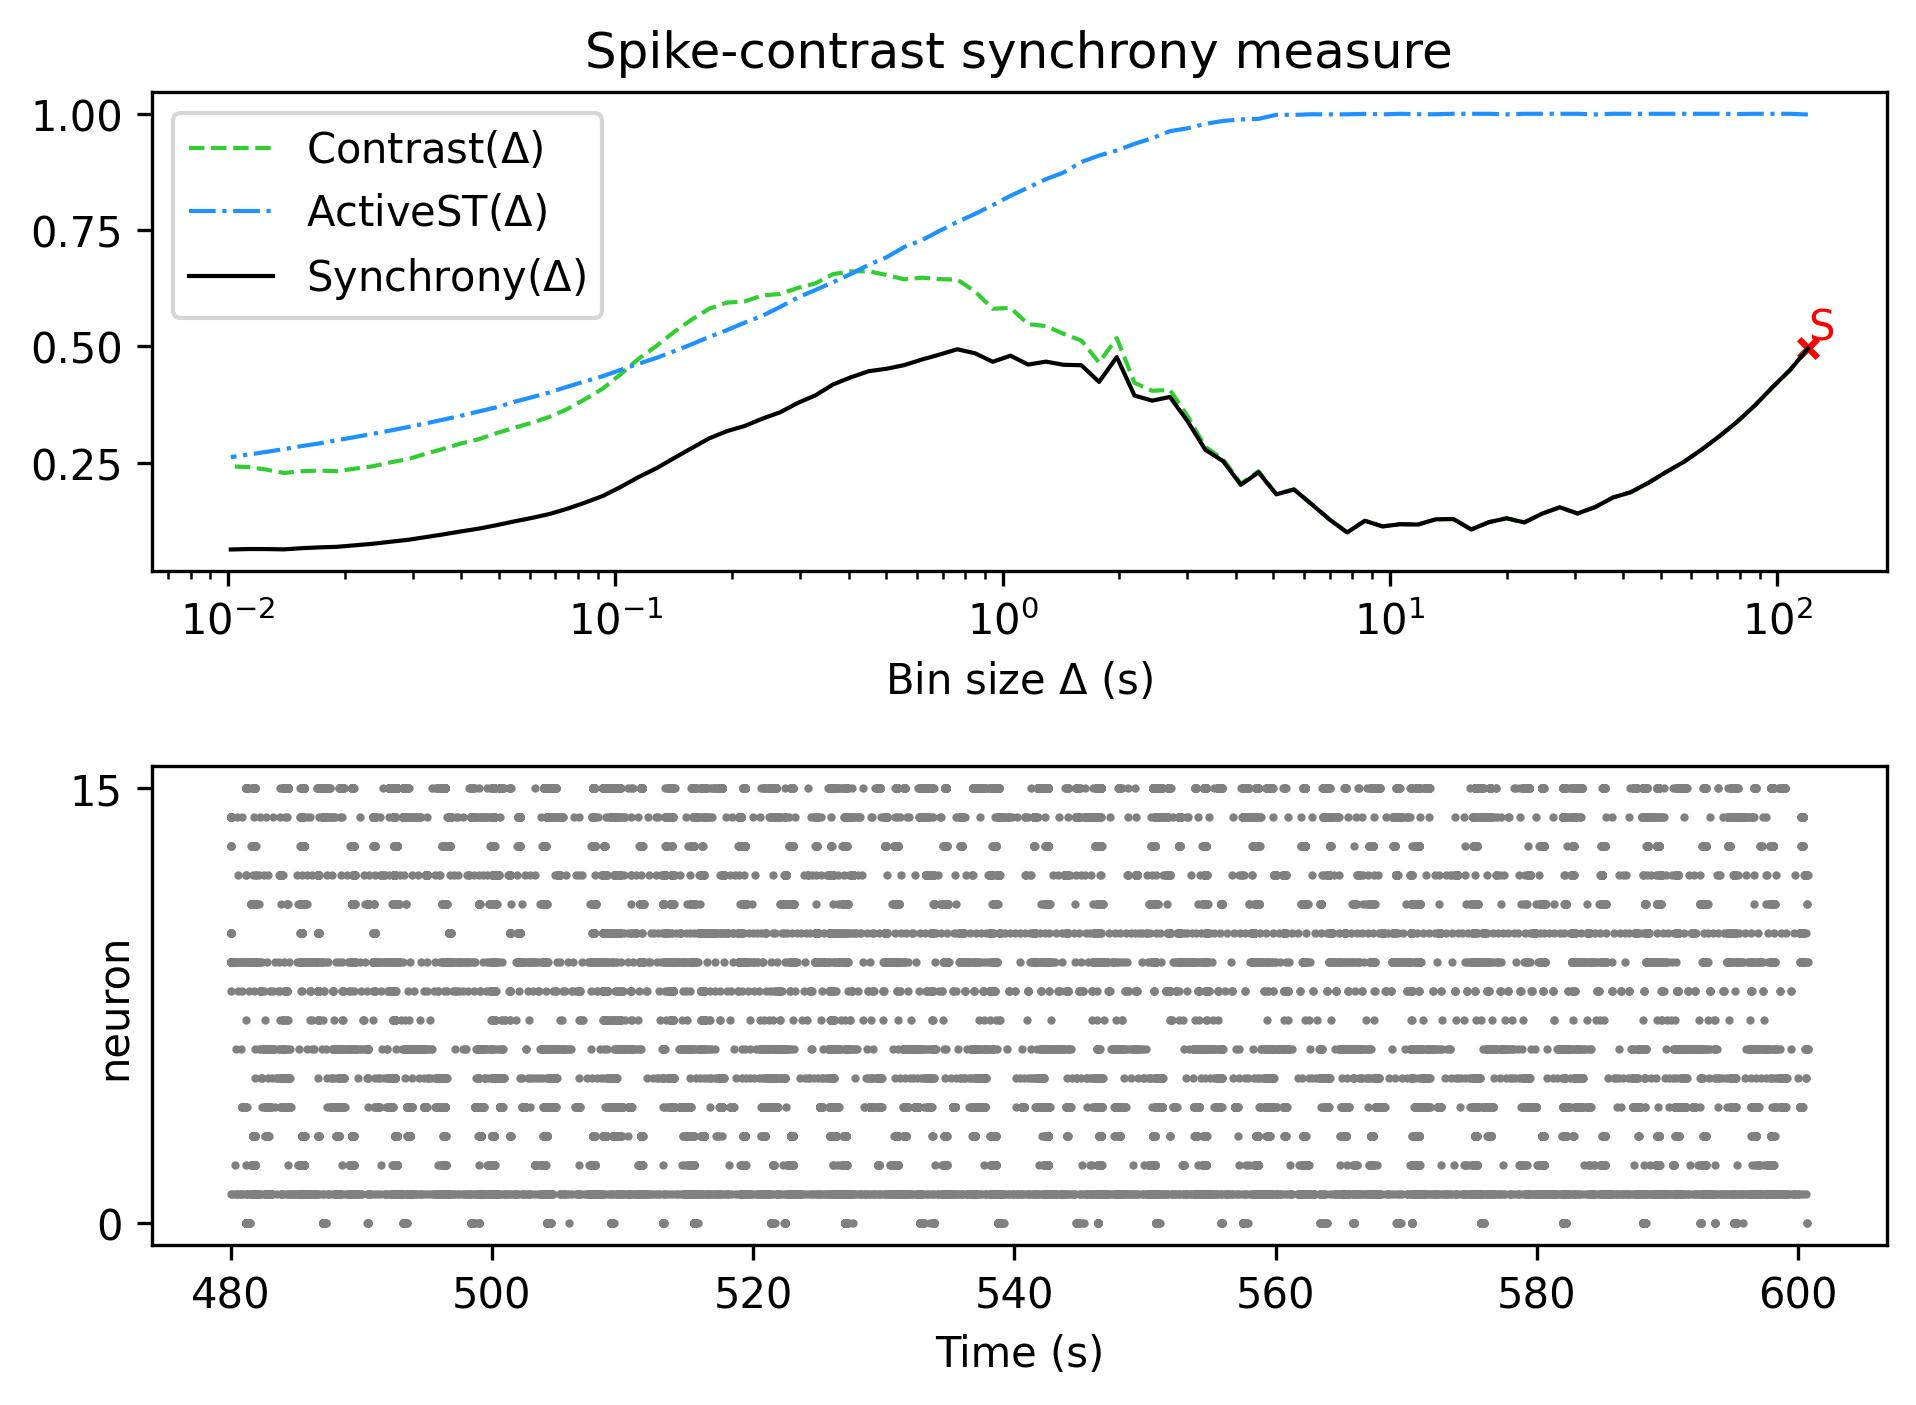

The table this chart was drawn from, first rows:
, Spike-contrast (120.0 s), Spike-contrast (108.0 s), Spike-contrast (97.2 s), Spike-contrast (87.48 s), Spike-contrast (78.732 s), Spike-contrast (70.859 s), Spike-contrast (63.773 s), Spike-contrast (57.396 s), Spike-contrast (51.656 s), Spike-contrast (46.49 s), Spike-contrast (41.841 s), Spike-contrast (37.657 s), Spike-contrast (33.892 s), Spike-contrast (30.502 s), Spike-contrast (27.452 s), Spike-contrast (24.707 s), Spike-contrast (22.236 s), Spike-contrast (20.013 s), Spike-contrast (18.011 s), Spike-contrast (16.21 s), Spike-contrast (14.589 s), Spike-contrast (13.13 s), Spike-contrast (11.817 s)
0, 0.4956, 0.4494, 0.4121, 0.3726, 0.3376, 0.3066, 0.278, 0.2517, 0.2298, 0.2067, 0.1864, 0.175, 0.1546, 0.1407, 0.1541, 0.1403, 0.1215, 0.1304, 0.1221, 0.1064, 0.1288, 0.1282, 0.1169
